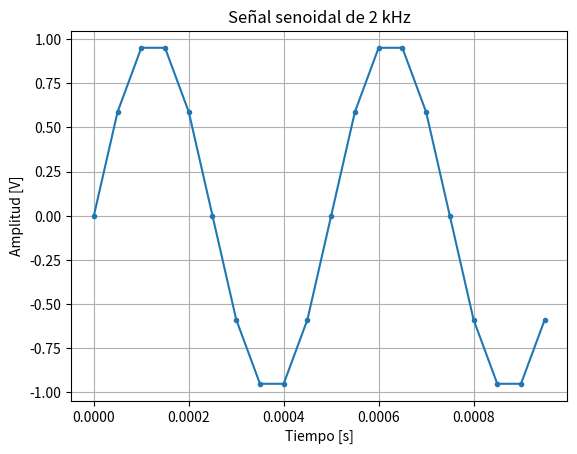
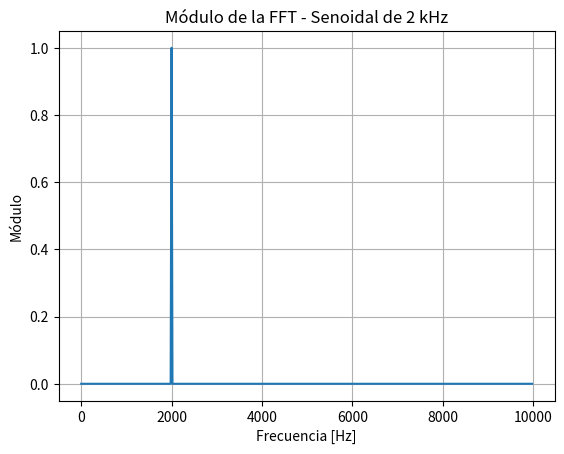
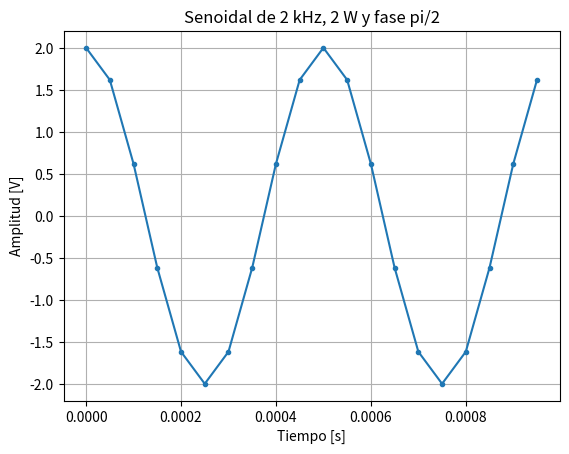
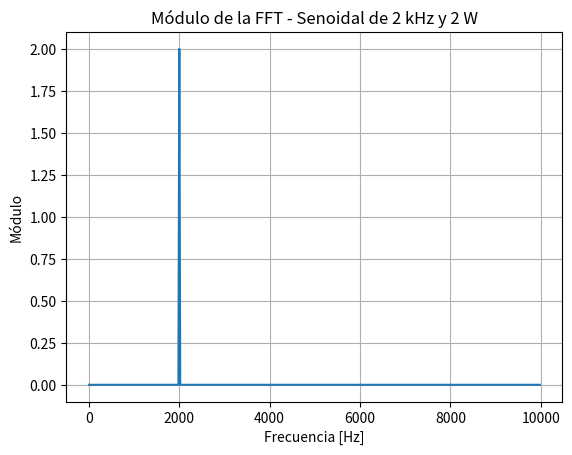
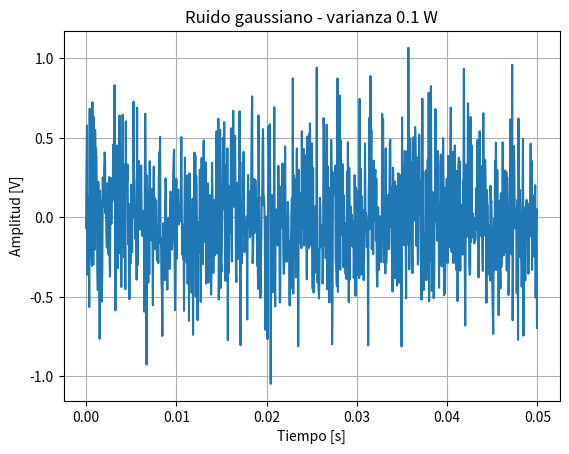
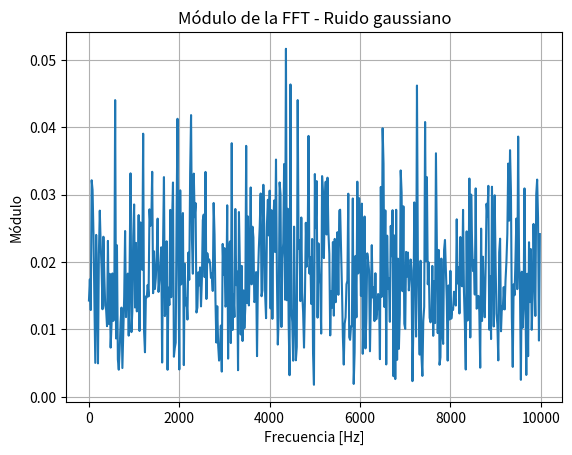
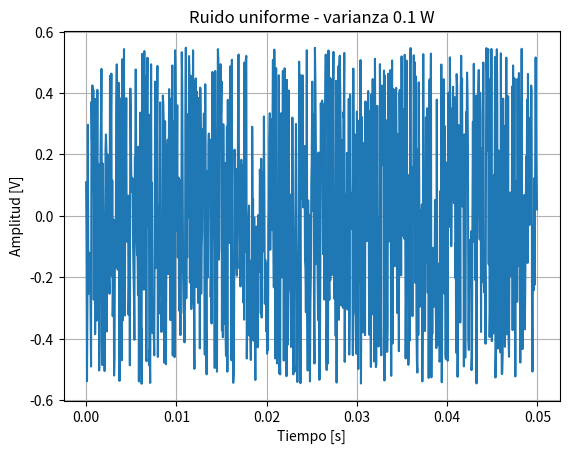
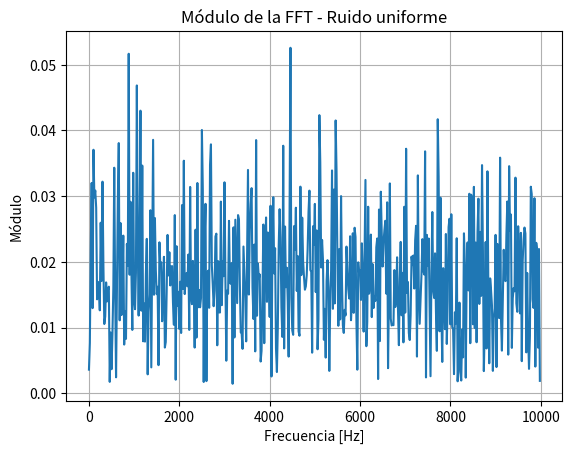
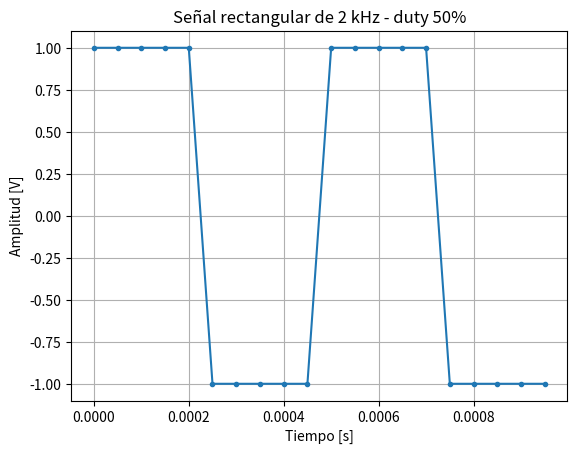
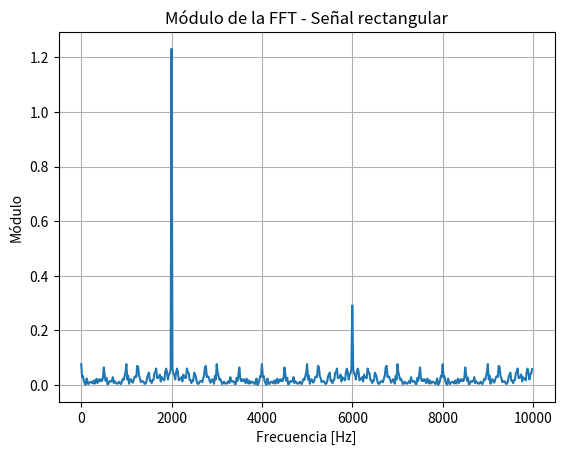
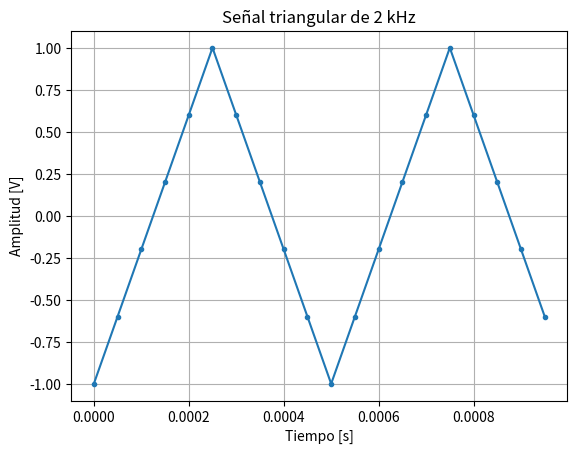
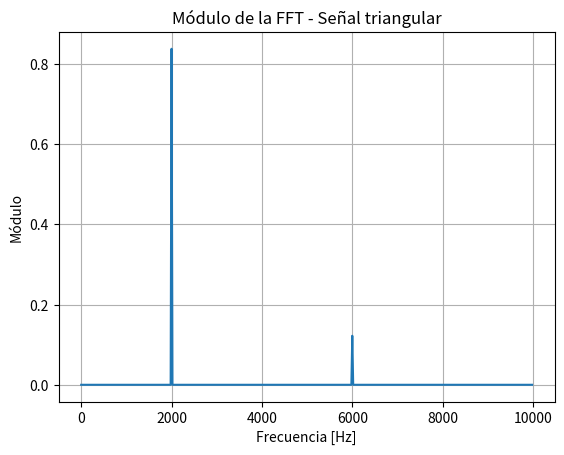

Recreate these plots in Python, in order.
# -*- coding: utf-8 -*-
"""
Created on Sun Aug 30 13:05:25 2026

@author: hoffe
"""

import numpy as np
import matplotlib.pyplot as plt

#%% DEF.Valores

N = 1000
fs = 20000#[Hz] definimos por inciso 1.1 para obtener 10 muestras/periodo
#%% FUNCIONES

def mi_funcion_sen(vmax=1, dc=0, ff=1, ph=0, nn=N, fs=fs):

    tt = np.arange(0, nn/fs, 1/fs)

    xx = dc + vmax * np.sin(2*np.pi*ff*tt + ph)

    return tt, xx


#%% EJ 1.1
# Senoidal de 2 kHz con al menos 10 muestras por período
ff = 2000#[Hz]
vmax = 1
dc = 0
ph = 0

tt, x1 = mi_funcion_sen(
    vmax=vmax,
    dc=dc,
    ff=ff,
    ph=ph,
    nn=N,
    fs=fs
)

print("Frecuencia de la señal:", ff, "Hz")
print("Frecuencia de muestreo:", fs, "Hz")
print("Muestras por período:", fs/ff)

# GRAFICO SENAL EN EL TIEMPO

plt.figure()
plt.plot(tt[:20], x1[:20], marker='.')#graficamos solo las primeras 20 muestras para visualizar mejor
plt.xlabel('Tiempo [s]')
plt.ylabel('Amplitud [V]')
plt.title('Señal senoidal de 2 kHz')
plt.grid()
plt.show()

# FFT

X1 = np.fft.fft(x1)#calc transformada y nos devuelve X1[k] con N valores

delta_f = fs/N #calc. resolucion frecuencial
k = np.arange(N//2)
freq = k * delta_f #frec correspondiente al bin k

mod_X1 = 2*np.abs(X1[:N//2])/N #normalizo por N y mult por 2 para recuperar amplit incicial, por qiedarme con la mitad del espectro. 

plt.figure()
plt.plot(freq, mod_X1)
plt.xlabel('Frecuencia [Hz]')
plt.ylabel('Módulo')
plt.title('Módulo de la FFT - Senoidal de 2 kHz')
plt.grid()
plt.show()

#%% EJ 1.2
# Misma señal, potencia media 2 W y fase pi/2

vmax2 = 2 #para que la P=2W
ph2 = np.pi/2

tt, x2 = mi_funcion_sen(
    vmax=vmax2,
    dc=0,
    ff=ff,
    ph=ph2,
    nn=N,
    fs=fs
)
#chequeamos con la varianza si la potencia media es correcta, como la media=0, deberian coincidir
var_x2 = np.var(x2) 
print("Varianza de x2:", var_x2, "W")

# GRAFICO SENAL EN EL TIEMPO

plt.figure()
plt.plot(tt[:20], x2[:20], marker='.')
plt.xlabel('Tiempo [s]')
plt.ylabel('Amplitud [V]')
plt.title('Senoidal de 2 kHz, 2 W y fase pi/2')
plt.grid()
plt.show()

#FFT
X2 = np.fft.fft(x2)

mod_X2 = 2*np.abs(X2[:N//2])/N

plt.figure()
plt.plot(freq, mod_X2)
plt.xlabel('Frecuencia [Hz]')
plt.ylabel('Módulo')
plt.title('Módulo de la FFT - Senoidal de 2 kHz y 2 W')
plt.grid()
plt.show()

#%% EJ 1.3
# Ruido normalmente distribuido con media = 0 V y varianza = 0.1 W

media = 0
varianza = 0.1
sigma = np.sqrt(varianza)

ruido_gauss = np.random.normal(media,sigma,N)

print("Media medida:", np.mean(ruido_gauss))
print("Varianza medida:", np.var(ruido_gauss))

#GRAF TEMPORAL
plt.figure()
plt.plot(tt, ruido_gauss)
plt.xlabel('Tiempo [s]')
plt.ylabel('Amplitud [V]')
plt.title('Ruido gaussiano - varianza 0.1 W')
plt.grid()
plt.show()

#FFT
R_gauss = np.fft.fft(ruido_gauss)

mod_R_gauss = 2*np.abs(R_gauss[:N//2])/N  #/N para normalizar y *2 para compensar que solo me quedo con la mitad del espectro

plt.figure()
plt.plot(freq, mod_R_gauss)
plt.xlabel('Frecuencia [Hz]')
plt.ylabel('Módulo')
plt.title('Módulo de la FFT - Ruido gaussiano')
plt.grid()
plt.show()

#%% EJ 1.4
# Ruido uniformemente distribuido con media = 0 V y varianza = 0.1 W

varianza = 0.1
A = np.sqrt(3*varianza)

ruido_uniforme = np.random.uniform(-A,A,N) #elige 1000 números al azar entre \(-A\) y \(A\).

print("Media medida:", np.mean(ruido_uniforme))
print("Varianza medida:", np.var(ruido_uniforme))

#graf en t
plt.figure()
plt.plot(tt, ruido_uniforme)
plt.xlabel('Tiempo [s]')
plt.ylabel('Amplitud [V]')
plt.title('Ruido uniforme - varianza 0.1 W')
plt.grid()
plt.show()

#FFT
R_uniforme = np.fft.fft(ruido_uniforme)

mod_R_uniforme = 2*np.abs(R_uniforme[:N//2])/N

plt.figure()
plt.plot(freq, mod_R_uniforme)
plt.xlabel('Frecuencia [Hz]')
plt.ylabel('Módulo')
plt.title('Módulo de la FFT - Ruido uniforme')
plt.grid()
plt.show()

#%% EJ 1.5
# Pulso rectangular de 2 kHz Potencia = 1 W Duty cycle = 50 %

from scipy import signal

x5 = signal.square(2*np.pi*ff*tt, duty=0.5)

pot_x5 = np.mean(x5**2)

print("Potencia medida:", pot_x5, "W")

#grafico en t
plt.figure()
plt.plot(tt[:20], x5[:20], marker='.')
plt.xlabel('Tiempo [s]')
plt.ylabel('Amplitud [V]')
plt.title('Señal rectangular de 2 kHz - duty 50%')
plt.grid()
plt.show()

#fft
X5 = np.fft.fft(x5)

mod_X5 = 2*np.abs(X5[:N//2])/N

plt.figure()
plt.plot(freq, mod_X5)
plt.xlabel('Frecuencia [Hz]')
plt.ylabel('Módulo')
plt.title('Módulo de la FFT - Señal rectangular')
plt.grid()
plt.show()

#%% BONUS - Señal triangular

x_bonus = signal.sawtooth(
    2*np.pi*ff*tt,
    width=0.5
)

plt.figure()
plt.plot(tt[:20], x_bonus[:20], marker='.')
plt.xlabel('Tiempo [s]')
plt.ylabel('Amplitud [V]')
plt.title('Señal triangular de 2 kHz')
plt.grid()
plt.show()

# FFT
X_bonus = np.fft.fft(x_bonus)

mod_X_bonus = 2*np.abs(X_bonus[:N//2])/N

plt.figure()
plt.plot(freq, mod_X_bonus)
plt.xlabel('Frecuencia [Hz]')
plt.ylabel('Módulo')
plt.title('Módulo de la FFT - Señal triangular')
plt.grid()
plt.show()
#%% BONUS - Potencia mediante Parseval

# Potencia calculada en el tiempo
pot_tiempo = np.mean(x2**2)

# FFT completa
X2 = np.fft.fft(x2)

# Potencia calculada mediante Parseval
pot_frec = np.sum(np.abs(X2)**2) / N**2

print("Potencia en el tiempo:", pot_tiempo, "W")
print("Potencia mediante FFT:", pot_frec, "W")
